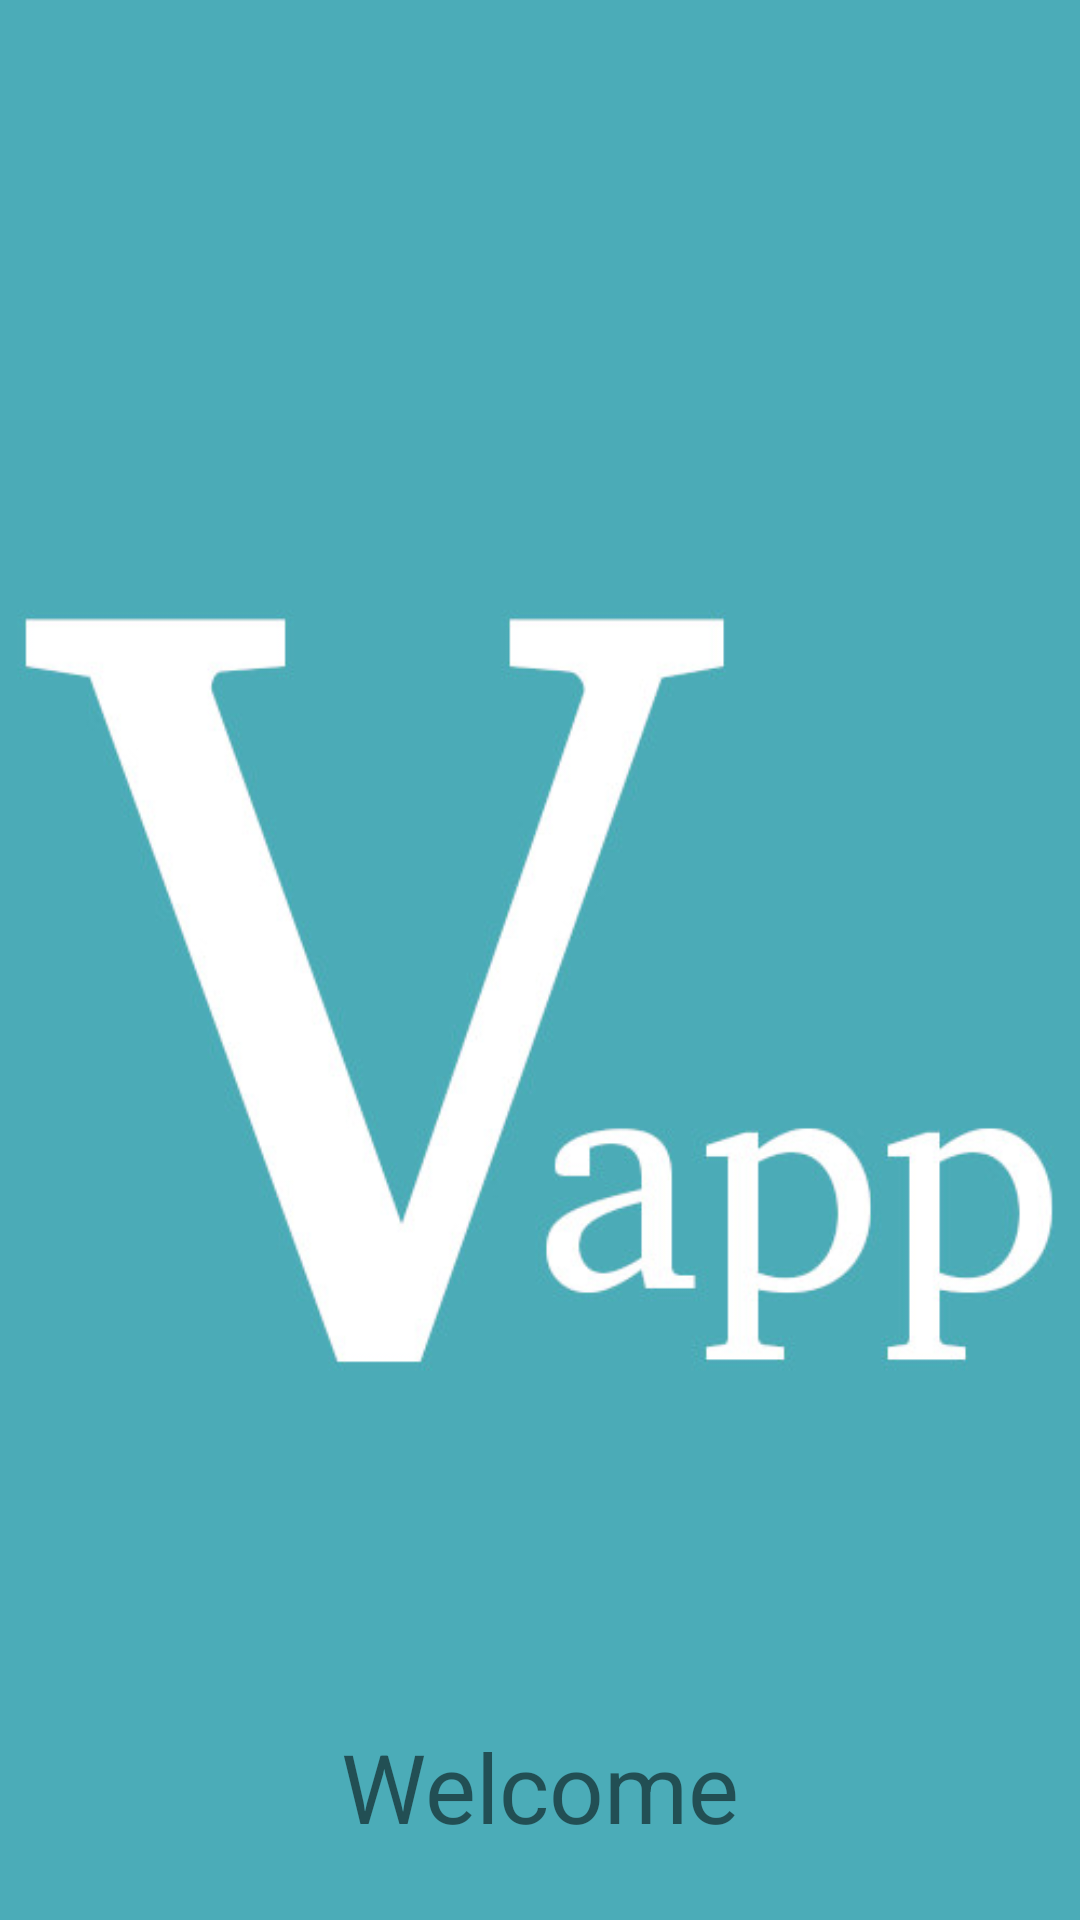

Android layout source for this screen:
<!-- AndroidManifest.xml: application theme Theme.VocabularyApp -->
<!-- res/layout/fragment_splash.xml -->
<?xml version="1.0" encoding="utf-8"?>
<androidx.constraintlayout.widget.ConstraintLayout xmlns:android="http://schemas.android.com/apk/res/android"
    xmlns:app="http://schemas.android.com/apk/res-auto"
    xmlns:tools="http://schemas.android.com/tools"
    android:layout_width="match_parent"
    android:layout_height="match_parent"
    tools:context=".fragments.walkthrough.screens.SplashFragment"
    android:background="@color/colorPrimaryDark">

    <ImageView
        android:id="@+id/imageView3"
        android:layout_width="wrap_content"
        android:layout_height="462dp"
        android:contentDescription="@string/splash"
        app:layout_constraintBottom_toBottomOf="parent"
        app:layout_constraintEnd_toEndOf="parent"
        app:layout_constraintStart_toStartOf="parent"
        app:layout_constraintTop_toTopOf="parent"
        app:srcCompat="@drawable/nav_header_logo" />

    <TextView
        android:id="@+id/textView6"
        android:layout_width="wrap_content"
        android:layout_height="wrap_content"
        android:text="@string/welcome"
        android:textSize="32sp"
        app:layout_constraintBottom_toBottomOf="parent"
        app:layout_constraintEnd_toEndOf="parent"
        app:layout_constraintStart_toStartOf="parent"
        app:layout_constraintTop_toBottomOf="@+id/imageView3" />

</androidx.constraintlayout.widget.ConstraintLayout>
<!-- resources referenced by this layout -->
<resources>
  <color name="colorPrimaryDark">#4bacb8</color>
  <!-- drawable nav_header_logo: jpg bitmap (drawable-v24, 24343 bytes) -->
  <string name="splash">splashImageView</string>
  <string name="welcome">Welcome</string>
  <style name="Theme.VocabularyApp" parent="Theme.MaterialComponents.DayNight.NoActionBar">
          
          <item name="colorPrimary">@color/button_color</item>=
          
          <item name="colorSecondary">@color/floating_button_color</item>
  
          <item name="android:navigationBarColor" tools:targetApi="l">@color/colorPrimaryDark</item>
          <item name="toolbarStyle">@style/ToolbarTheme</item>
      </style>
  <color name="button_color">#4bacb8</color>
  <color name="floating_button_color">#4bacb8</color>
  <style name="ToolbarTheme" parent="Widget.AppCompat.Toolbar">
          <item name="android:background">@color/colorPrimary</item>
      </style>
  <color name="colorPrimary">#80deea</color>
</resources>
